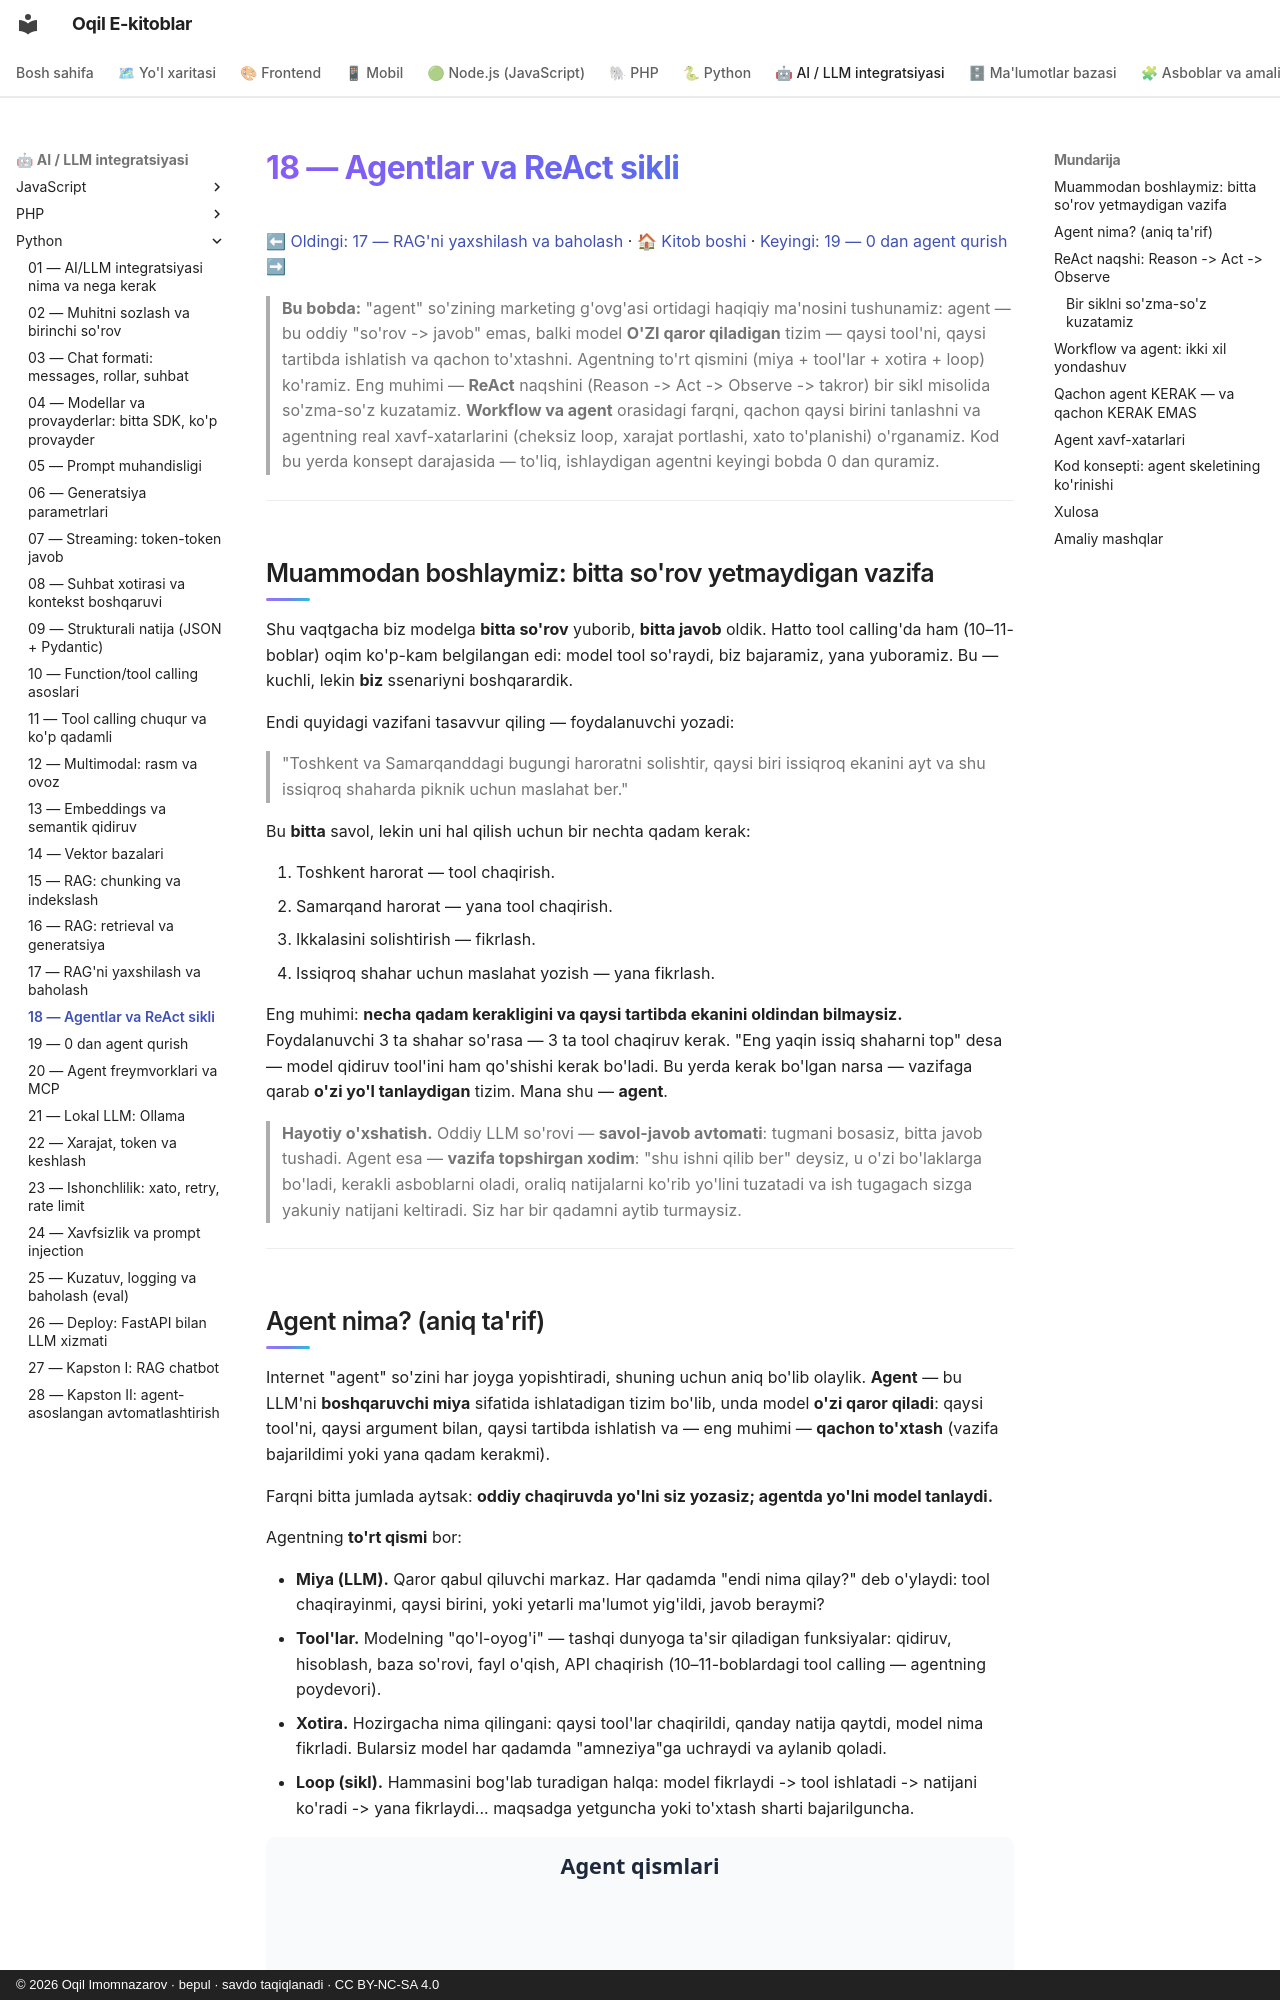

repository: iOqil/e-book · page: ai-python/18-agentlar-react/index.html · generator: mkdocs · copyright: © 2026 Oqil Imomnazarov · bepul · savdo taqiqlanadi · CC BY-NC-SA 4.0

# 18 — Agentlar va ReAct sikli

[⬅ Oldingi: 17 — RAG'ni yaxshilash va baholash](./17-rag-yaxshilash-baholash.md) · [🏠 Kitob boshi](./README.md) · [Keyingi: 19 — 0 dan agent qurish ➡](./19-agent-qurish.md)

> **Bu bobda:** "agent" so'zining marketing g'ovg'asi ortidagi haqiqiy ma'nosini tushunamiz: agent — bu oddiy "so'rov -> javob" emas, balki model **O'ZI qaror qiladigan** tizim — qaysi tool'ni, qaysi tartibda ishlatish va qachon to'xtashni. Agentning to'rt qismini (miya + tool'lar + xotira + loop) ko'ramiz. Eng muhimi — **ReAct** naqshini (Reason -> Act -> Observe -> takror) bir sikl misolida so'zma-so'z kuzatamiz. **Workflow va agent** orasidagi farqni, qachon qaysi birini tanlashni va agentning real xavf-xatarlarini (cheksiz loop, xarajat portlashi, xato to'planishi) o'rganamiz. Kod bu yerda konsept darajasida — to'liq, ishlaydigan agentni keyingi bobda 0 dan quramiz.

---

## Muammodan boshlaymiz: bitta so'rov yetmaydigan vazifa

Shu vaqtgacha biz modelga **bitta so'rov** yuborib, **bitta javob** oldik. Hatto tool calling'da ham (10–11-boblar) oqim ko'p-kam belgilangan edi: model tool so'raydi, biz bajaramiz, yana yuboramiz. Bu — kuchli, lekin **biz** ssenariyni boshqarardik.

Endi quyidagi vazifani tasavvur qiling — foydalanuvchi yozadi:

> "Toshkent va Samarqanddagi bugungi haroratni solishtir, qaysi biri issiqroq ekanini ayt va shu issiqroq shaharda piknik uchun maslahat ber."

Bu **bitta** savol, lekin uni hal qilish uchun bir nechta qadam kerak:

1. Toshkent harorat — tool chaqirish.
2. Samarqand harorat — yana tool chaqirish.
3. Ikkalasini solishtirish — fikrlash.
4. Issiqroq shahar uchun maslahat yozish — yana fikrlash.

Eng muhimi: **necha qadam kerakligini va qaysi tartibda ekanini oldindan bilmaysiz.** Foydalanuvchi 3 ta shahar so'rasa — 3 ta tool chaqiruv kerak. "Eng yaqin issiq shaharni top" desa — model qidiruv tool'ini ham qo'shishi kerak bo'ladi. Bu yerda kerak bo'lgan narsa — vazifaga qarab **o'zi yo'l tanlaydigan** tizim. Mana shu — **agent**.

> **Hayotiy o'xshatish.** Oddiy LLM so'rovi — **savol-javob avtomati**: tugmani bosasiz, bitta javob tushadi. Agent esa — **vazifa topshirgan xodim**: "shu ishni qilib ber" deysiz, u o'zi bo'laklarga bo'ladi, kerakli asboblarni oladi, oraliq natijalarni ko'rib yo'lini tuzatadi va ish tugagach sizga yakuniy natijani keltiradi. Siz har bir qadamni aytib turmaysiz.

---
